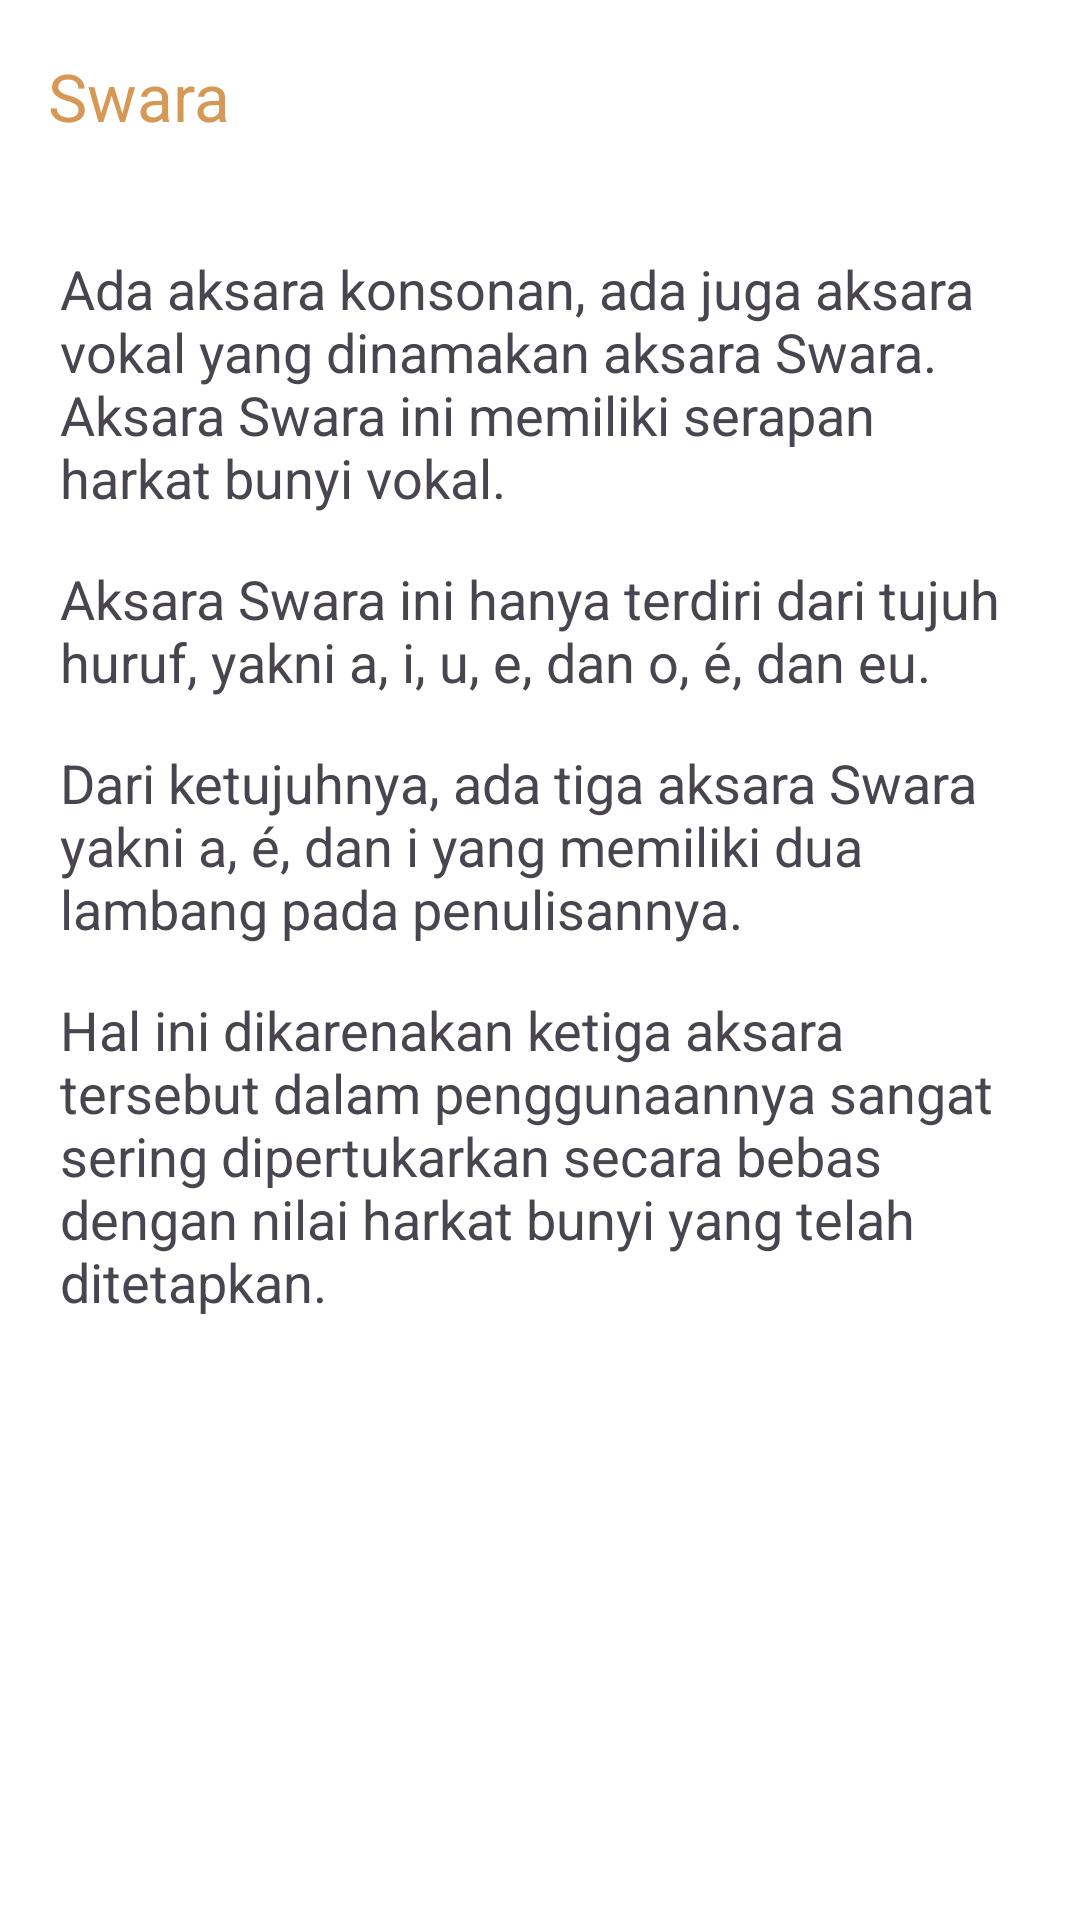

This screen was rendered from an Android layout file. Write that file and the resources it references.
<!-- AndroidManifest.xml: application theme Theme.Aksa -->
<!-- res/layout/activity_swara.xml -->
<?xml version="1.0" encoding="utf-8"?>
<androidx.constraintlayout.widget.ConstraintLayout xmlns:android="http://schemas.android.com/apk/res/android"
    xmlns:app="http://schemas.android.com/apk/res-auto"
    xmlns:tools="http://schemas.android.com/tools"
    android:id="@+id/main"
    android:layout_width="match_parent"
    android:layout_height="match_parent"
    tools:context=".SwaraActivity">

    <com.google.android.material.appbar.AppBarLayout
        android:id="@+id/appBarLayout"
        android:layout_width="match_parent"
        android:layout_height="wrap_content"
        app:layout_constraintEnd_toEndOf="parent"
        app:layout_constraintStart_toStartOf="parent"
        app:layout_constraintTop_toTopOf="parent">

        <com.google.android.material.appbar.MaterialToolbar
            android:id="@+id/toolbar_kebudayaan"
            android:layout_width="match_parent"
            android:layout_height="?attr/actionBarSize"
            app:subtitleTextColor="@color/secondary_text"
            app:title="Swara"
            app:titleTextColor="@color/primary" />

    </com.google.android.material.appbar.AppBarLayout>

    <ScrollView
        android:layout_width="match_parent"
        android:layout_height="wrap_content"
        app:layout_constraintTop_toBottomOf="@+id/appBarLayout">

        <androidx.constraintlayout.widget.ConstraintLayout
            android:layout_width="match_parent"
            android:layout_height="wrap_content">

            <TextView
                android:id="@+id/textView11"
                android:layout_width="0dp"
                android:layout_height="wrap_content"
                android:paddingStart="20dp"
                android:paddingTop="20dp"
                android:paddingEnd="20dp"
                android:text="Ada aksara konsonan, ada juga aksara vokal yang dinamakan aksara Swara. Aksara Swara ini memiliki serapan harkat bunyi vokal."
                android:textSize="18sp"
                app:layout_constraintEnd_toEndOf="parent"
                app:layout_constraintStart_toStartOf="parent"
                app:layout_constraintTop_toTopOf="parent"
                tools:ignore="MissingConstraints" />

            <TextView
                android:id="@+id/textView12"
                android:layout_width="0dp"
                android:layout_height="wrap_content"
                android:layout_marginTop="16dp"
                android:paddingStart="20dp"
                android:paddingEnd="20dp"
                android:text="Aksara Swara ini hanya terdiri dari tujuh huruf, yakni a, i, u, e, dan o, é, dan eu."
                android:textSize="18sp"
                app:layout_constraintTop_toBottomOf="@+id/textView11"
                tools:ignore="MissingConstraints" />

            <TextView
                android:id="@+id/textView13"
                android:layout_width="0dp"
                android:layout_height="wrap_content"
                android:layout_marginTop="16dp"
                android:paddingStart="20dp"
                android:paddingEnd="20dp"
                android:text="Dari ketujuhnya, ada tiga aksara Swara yakni a, é, dan i yang memiliki dua lambang pada penulisannya."
                android:textSize="18sp"
                app:layout_constraintStart_toStartOf="parent"
                app:layout_constraintTop_toBottomOf="@+id/textView12" />

            <TextView
                android:id="@+id/textView14"
                android:layout_width="0dp"
                android:layout_height="wrap_content"
                android:layout_marginTop="16dp"
                android:paddingStart="20dp"
                android:paddingEnd="20dp"
                android:text="Hal ini dikarenakan ketiga aksara tersebut dalam penggunaannya sangat sering dipertukarkan secara bebas dengan nilai harkat bunyi yang telah ditetapkan."
                android:textSize="18sp"
                app:layout_constraintEnd_toEndOf="parent"
                app:layout_constraintStart_toStartOf="parent"
                app:layout_constraintTop_toBottomOf="@+id/textView13" />

            <androidx.recyclerview.widget.RecyclerView
                android:id="@+id/rv_swara"
                android:layout_width="match_parent"
                android:layout_height="0dp"
                android:layout_marginTop="8dp"
                android:paddingStart="10dp"
                android:paddingBottom="70dp"
                app:layoutManager="androidx.recyclerview.widget.GridLayoutManager"
                app:layout_constraintEnd_toEndOf="parent"
                app:layout_constraintStart_toStartOf="parent"
                app:layout_constraintTop_toBottomOf="@+id/textView14"
                app:spanCount="2"
                tools:listitem="@layout/item_swara" />

        </androidx.constraintlayout.widget.ConstraintLayout>


    </ScrollView>






</androidx.constraintlayout.widget.ConstraintLayout>
<!-- res/layout/item_swara.xml (included above) -->
<?xml version="1.0" encoding="utf-8"?>
<androidx.cardview.widget.CardView xmlns:android="http://schemas.android.com/apk/res/android"
    xmlns:app="http://schemas.android.com/apk/res-auto"
    xmlns:tools="http://schemas.android.com/tools"
    android:layout_width="match_parent"
    android:layout_height="wrap_content"
    android:layout_marginBottom="10dp"
    android:layout_marginStart="5dp"
    android:layout_marginEnd="15dp"
    android:layout_marginTop="10dp"
    android:layout_gravity="center"
    app:cardCornerRadius="10dp"
    app:cardElevation="4dp"
    app:cardPreventCornerOverlap="false"
    app:layout_constraintStart_toStartOf="parent"
    app:layout_constraintTop_toTopOf="parent">


    <androidx.constraintlayout.widget.ConstraintLayout
        android:id="@+id/cardView_mountain"
        android:layout_width="match_parent"
        android:layout_height="match_parent">

        <androidx.cardview.widget.CardView
            android:id="@+id/cv_swara"
            android:layout_width="match_parent"
            android:layout_height="160dp"
            app:cardCornerRadius="0dp"
            app:cardElevation="0dp"
            android:backgroundTint="#FBE2C6"
            app:layout_constraintEnd_toEndOf="parent"
            app:layout_constraintStart_toStartOf="parent"
            app:layout_constraintTop_toTopOf="parent">

            <androidx.constraintlayout.widget.ConstraintLayout
                android:layout_width="match_parent"
                android:layout_height="match_parent">

                <ImageView
                    android:id="@+id/image_swara"
                    android:layout_width="100dp"
                    android:layout_height="100dp"
                    android:scaleType="centerCrop"
                    android:src="@drawable/box_sunda"
                    app:layout_constraintEnd_toEndOf="parent"
                    app:layout_constraintStart_toStartOf="parent"
                    app:layout_constraintTop_toTopOf="parent" />

                <TextView
                    android:id="@+id/huruf_swara"
                    android:layout_width="wrap_content"
                    android:layout_height="wrap_content"
                    android:layout_marginBottom="5dp"
                    android:fontFamily="@font/sf_pro_text_medium"
                    android:text="a"
                    android:textSize="22sp"
                    android:textColor="@color/black"
                    app:layout_constraintBottom_toBottomOf="parent"
                    app:layout_constraintEnd_toEndOf="@+id/image_swara"
                    app:layout_constraintStart_toStartOf="@+id/image_swara"
                    app:layout_constraintTop_toBottomOf="@+id/image_swara" />

            </androidx.constraintlayout.widget.ConstraintLayout>
        </androidx.cardview.widget.CardView>






    </androidx.constraintlayout.widget.ConstraintLayout>


</androidx.cardview.widget.CardView>
<!-- resources referenced by this layout -->
<resources>
  <color name="black">#FF000000</color>
  <color name="primary">#D69955</color>
  <color name="secondary_text">#5C5C5C</color>
  <!-- drawable box_sunda: vector/xml drawable (drawable, 2241 chars, omitted) -->
  <style name="Theme.Aksa" parent="Base.Theme.Aksa" />
  <style name="Base.Theme.Aksa" parent="Theme.Material3.DayNight.NoActionBar">
          
          
  
          <item name="colorPrimary">@color/primary</item>
          <item name="colorOutline">@color/primary</item>
          <item name="android:windowBackground">@color/white</item>
          <item name="colorSurface">@color/white</item>
          <item name="colorOnPrimaryContainer">@color/white</item>
      </style>
  <color name="white">#FFFFFFFF</color>
</resources>
